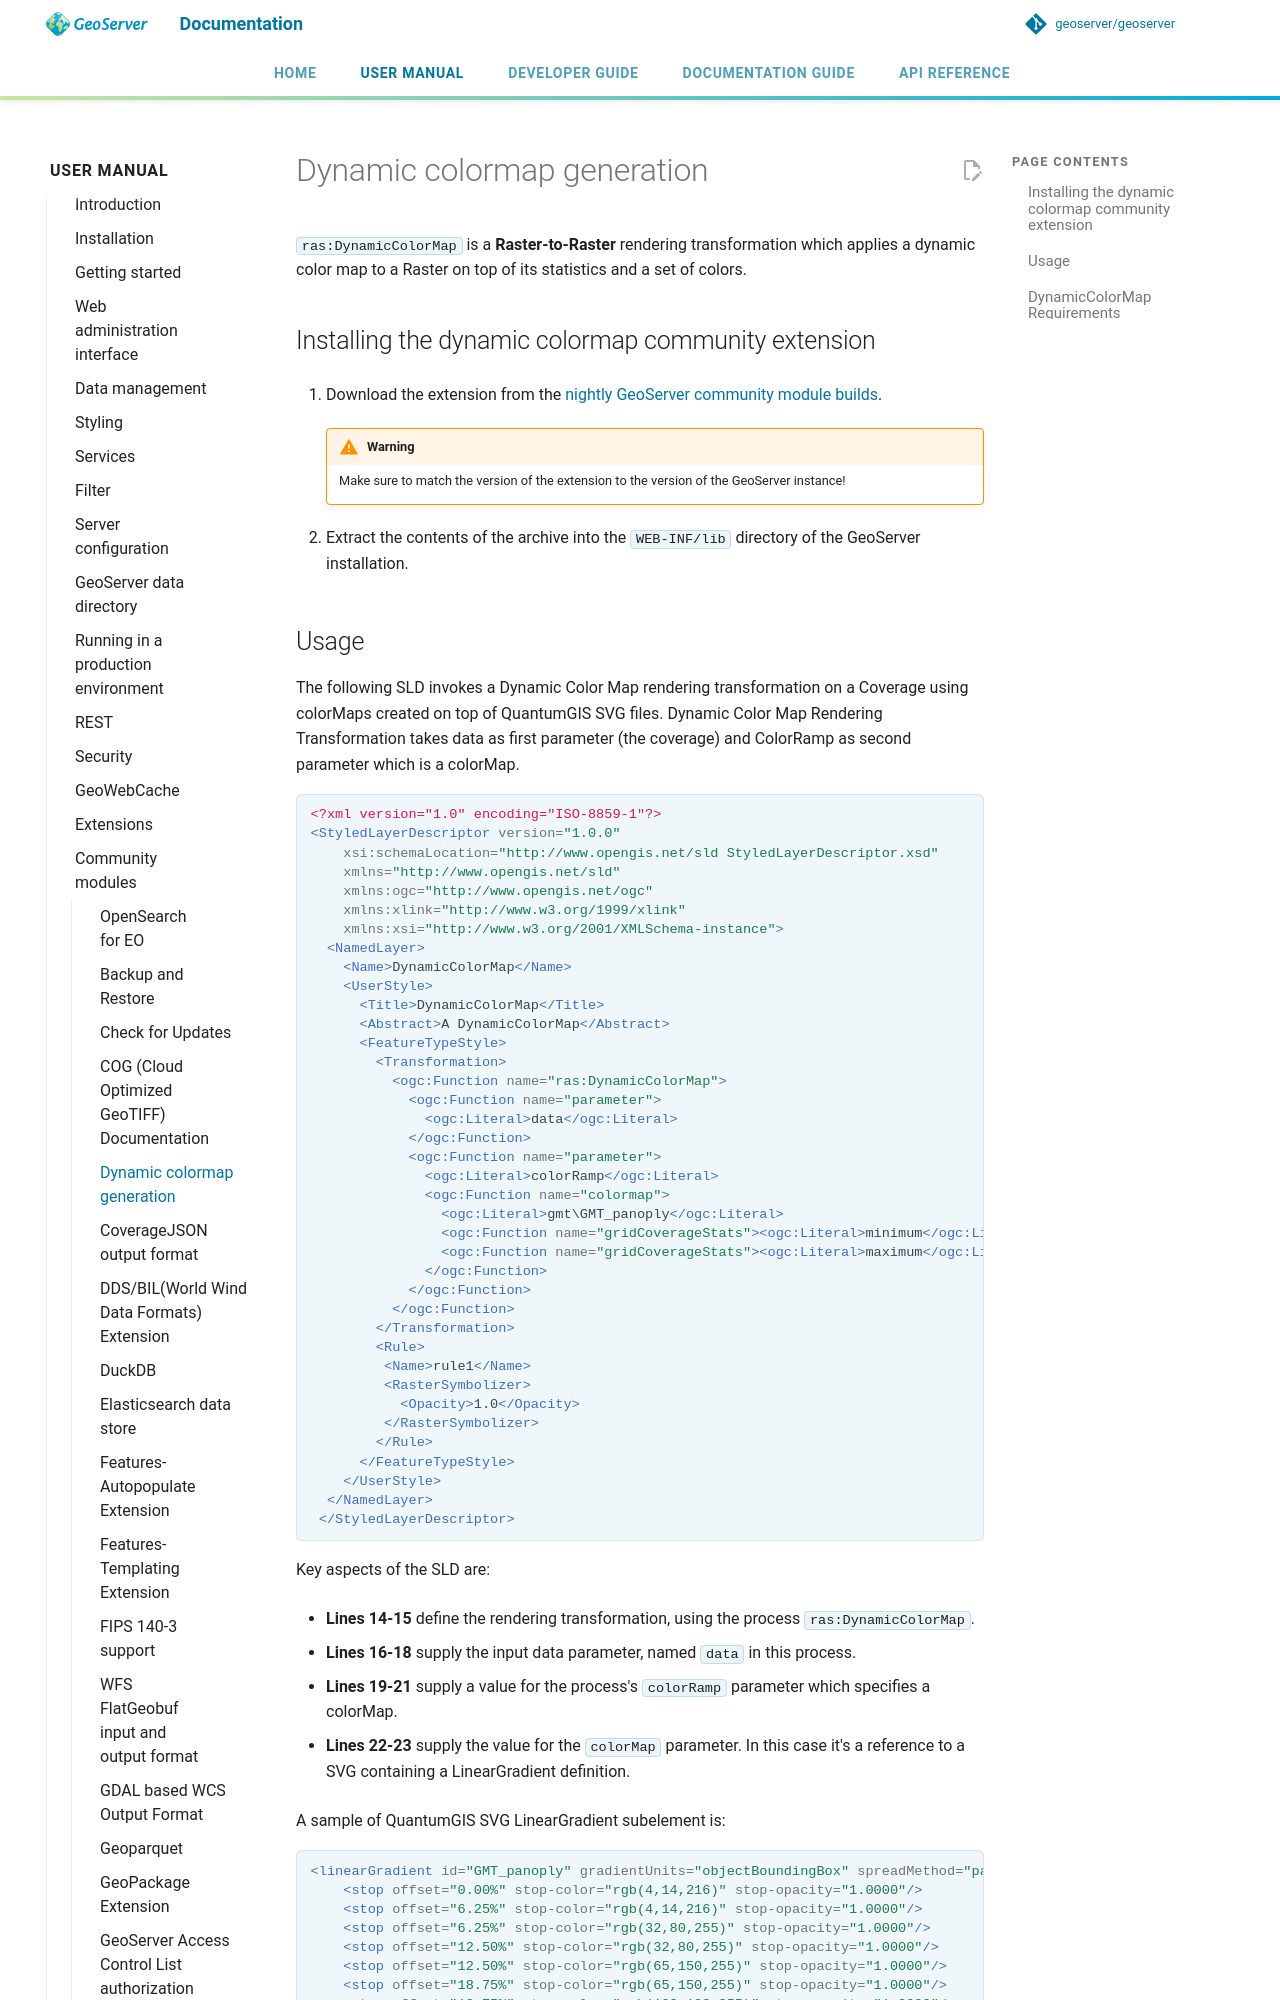

repository: JavaAPEXX/geoserver-Migrated20261119214137 · page: latest/en/user/community/colormap/index.html · generator: mkdocs

# Dynamic colormap generation

`ras:DynamicColorMap` is a **Raster-to-Raster** rendering transformation which applies a dynamic color map to a Raster on top of its statistics and a set of colors.

## Installing the dynamic colormap community extension

1.  Download the extension from the [nightly GeoServer community module builds](https://build.geoserver.org/geoserver/main/community-latest/).

    !!! warning
        Make sure to match the version of the extension to the version of the GeoServer instance!

2.  Extract the contents of the archive into the `WEB-INF/lib` directory of the GeoServer installation.
